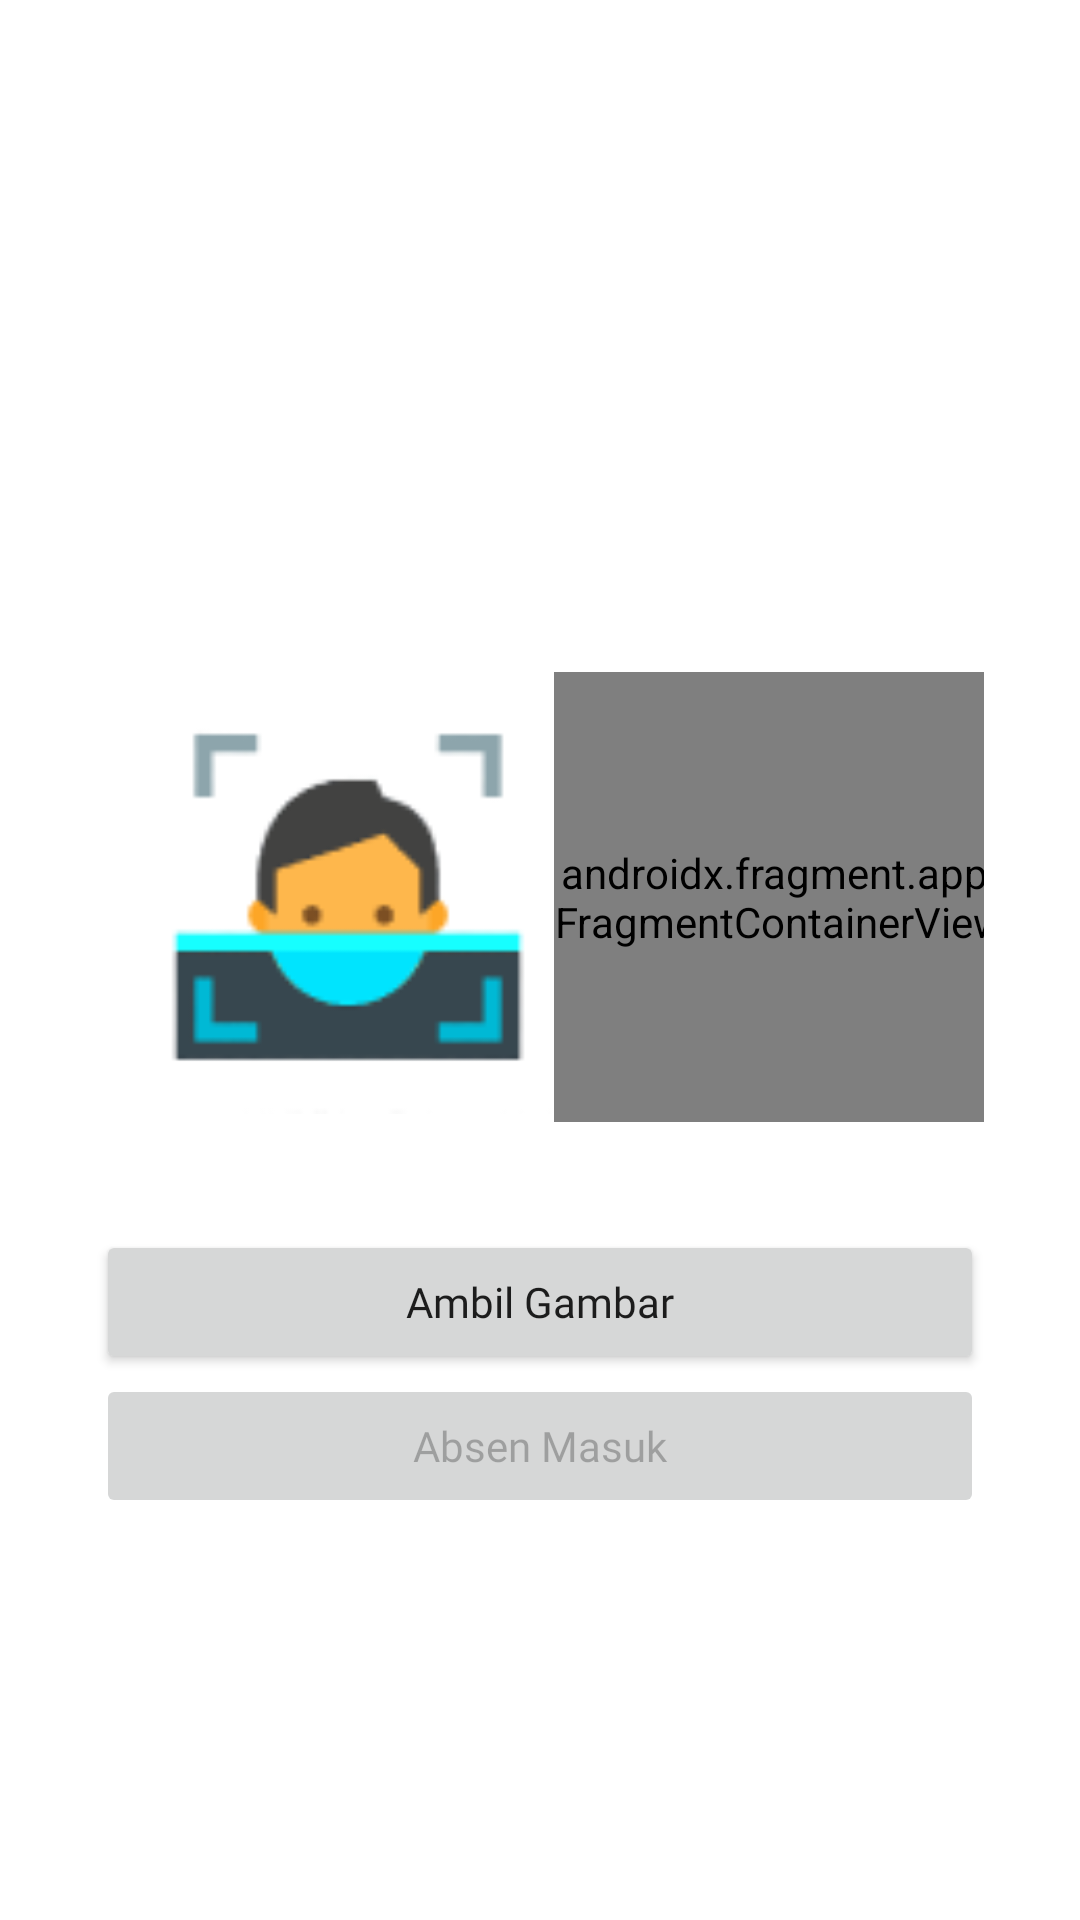

Write the Android layout XML for this screen, with the resource values it uses.
<!-- AndroidManifest.xml: application theme Theme.Absensi -->
<!-- res/layout/fragment_tambah_absensi.xml -->
<?xml version="1.0" encoding="utf-8"?>
<ScrollView xmlns:android="http://schemas.android.com/apk/res/android"
    xmlns:app="http://schemas.android.com/apk/res-auto"
    xmlns:tools="http://schemas.android.com/tools"
    android:layout_width="match_parent"
    android:layout_height="match_parent"
    tools:context="ui.tambah_absensi.TambahAbsensiFragment">

    <androidx.constraintlayout.widget.ConstraintLayout
        android:layout_width="match_parent"
        android:layout_height="wrap_content"
        android:padding="32dp">

        <ProgressBar
            android:id="@+id/progressBar"
            android:layout_width="match_parent"
            android:layout_height="match_parent"
            android:visibility="gone"
            app:layout_constraintBottom_toBottomOf="parent"
            app:layout_constraintEnd_toEndOf="parent"
            app:layout_constraintStart_toStartOf="parent"
            app:layout_constraintTop_toTopOf="parent" />

        <ImageView
            android:id="@+id/photocapture"
            android:layout_width="150dp"
            android:layout_height="150dp"
            android:layout_marginTop="192dp"
            android:contentDescription="@string/foto_pegawai"
            android:src="@drawable/foto"
            app:layout_constraintEnd_toEndOf="parent"
            app:layout_constraintHorizontal_bias="0.061"
            app:layout_constraintStart_toStartOf="parent"
            app:layout_constraintTop_toTopOf="parent" />

        <androidx.fragment.app.FragmentContainerView
            android:id="@+id/map"
            android:name="com.google.android.gms.maps.SupportMapFragment"
            android:layout_width="150dp"
            android:layout_height="150dp"
            app:layout_constraintEnd_toEndOf="parent"
            app:layout_constraintStart_toEndOf="@+id/photocapture"
            app:layout_constraintTop_toTopOf="@id/photocapture" />

        <Button
            android:id="@+id/btnAmbil"
            android:layout_width="match_parent"
            android:layout_height="wrap_content"
            android:layout_marginTop="36dp"
            android:textAllCaps="false"
            android:fontFamily="@font/poppins_bold"
            android:text="@string/capture_image"
            app:layout_constraintEnd_toEndOf="parent"
            app:layout_constraintStart_toStartOf="parent"
            app:layout_constraintTop_toBottomOf="@id/map" />

        <Button
            android:id="@+id/btnKirim"
            android:layout_width="match_parent"
            android:layout_height="wrap_content"
            android:textAllCaps="false"
            android:fontFamily="@font/poppins_bold"
            android:enabled="false"
            android:text="Absen Masuk"
            app:layout_constraintTop_toBottomOf="@id/btnAmbil" />
    </androidx.constraintlayout.widget.ConstraintLayout>
</ScrollView>
<!-- resources referenced by this layout -->
<resources>
  <!-- drawable foto: png bitmap (drawable-v24, 3846 bytes) -->
  <string name="capture_image">Ambil Gambar</string>
  <string name="foto_pegawai">Foto Pegawai</string>
  <style name="Theme.Absensi" parent="Theme.MaterialComponents.DayNight.NoActionBar">
          
          <item name="colorPrimary">@color/blue</item>
          <item name="colorPrimaryVariant">@color/dark_blue</item>
          <item name="colorOnPrimary">@color/white</item>
          
          <item name="colorSecondary">@color/light_space</item>
          <item name="colorSecondaryVariant">@color/dark_space</item>
          <item name="colorOnSecondary">@color/black</item>
          
          <item name="android:statusBarColor" tools:targetApi="l">?attr/colorPrimaryVariant</item>
          
      </style>
  <color name="blue">#132985</color>
  <color name="dark_blue">#000257</color>
  <color name="white">#FFFFFFFF</color>
  <color name="light_space">#736E9A</color>
  <color name="dark_space">#1c1c41</color>
  <color name="black">#FF000000</color>
</resources>
